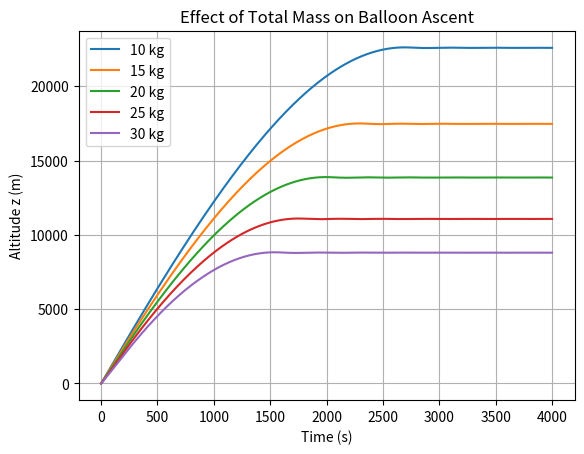

Write the Python code that produced this figure.
import numpy as np
import matplotlib.pyplot as plt


mass_total = 20  #total mass of ballon system (ballon + gas + payload) in kg
mass_gas = 5 #mass of lifting gas inside the ballon (kg)
g = 3.71 #gravitational acceleration on Mars in m/s^2

C_D = 0.47 #drag coefficient


R_gas = 2077.0 #specfic gas constant for Helium

r_max = 10
V_max = (4/3) * np.pi *r_max**3

t0=0.00
z0=0.0

#inital conditions: modifiable
tf = 4000    #simulation end time (seconds)
h=1.0        #step size (seconds)
v0=0.0
###

y0=np.array([z0,v0])

def mars_temperature_C(z):
    #return Martian temperature depending on alltiude
    if z > 7000: #z is altitude in meters
        return -23.4 - 0.00222 *z
    else:
        return -31.0 - 0.000998 * z

def mars_pressure(z):
    #return mars pressure in kpa depending on altitude
    return 0.699 * np.exp(-0.00009*z)

def mars_density (z):
    #return the density of martian air depending on altiude (z), tempeture, and pressure
    T_C = mars_temperature_C(z) #find tempeture in celesis
    T_K = T_C +273.15 #convert tempeture to kelvin
    p = mars_pressure(z) *1000 #find pressure and convert to pa
    return p/ (192.1 * T_K)

def balloon_volume(z):
    T_C = mars_temperature_C(z) #find tempeture in celesis
    T_K = T_C +273.15 #convert tempeture to kelvin
    p = mars_pressure(z)*1000  #find pressure
    V_ideal= (mass_gas*R_gas*T_K)/p
    return min(V_ideal, V_max)

def balloon_cross_sectional_area(z):
    V=balloon_volume(z) #cross sectional area for drag of sphere is pir^2
    return np.pi * ((3*V) / (4*np.pi)) **(2/3)

def derivatives(t,y):
    #returns derivatives of state variables y[0]=z(altitude) and y[1]= v(vertical velocity)
    #dy0/dt = v
    #dy1/dt = a
    #dy/dt = [v,a]

    z1=y[0]
    z = max(z1, 0.0) #insures balloon cant go underground
    v=y[1]

    rho=mars_density(z)
    V= balloon_volume(z)
    S = balloon_cross_sectional_area(z)

    #calulate buoyancy - weight term
    F_buoy = rho * V * g
    F_weight = mass_total * g


    #calulate drag term
    F_drag= -0.5*rho*C_D*S*v*abs(v) # allows drag to be negative

    #find net acceleration
    a = ((F_buoy - F_weight)+F_drag)/mass_total

    return np.array([v,a])


def RK4_solver(t0,tf,h,y0):
    #t0 is start time
    #tf is final time
    #h is time step
    #y0 is inital state[z0,v0]

    #np.arrange(start,stop,step)
    t_values = np.arange(t0,tf+h,h)

    # store solutions where rows time steps and colums is [z,v]
    y_values = np.zeros((len(t_values), len(y0)))

    #set the inital conditions, first column is y0
    y_values[0,:] = y0

    for n in range(len(t_values)-1):
        t_n = t_values[n]
        y_n = y_values[n,:]

        #compute slope f(t_n, y_n)
        k1 = derivatives(t_n,y_n)
        k2 = derivatives(t_n+h/2,y_n+(h/2)*k1)
        k3 = derivatives(t_n+h/2,y_n+(h/2)*k2)
        k4 = derivatives(t_n+h,y_n+h*k3)

        y_values[n+1,:] = y_n + (h/6)*(k1 +2*k2 +2*k3 +k4)


    return t_values, y_values




t, y = RK4_solver(t0,tf,h,y0)


z = np.maximum(y[:, 0], 0.0)
v=y[:,1]

mass_list = [10, 15, 20, 25, 30]  # kg

plt.figure()

for m in mass_list:
    mass_total = m   # update global mass
    t, y = RK4_solver(t0, tf, h, y0)
    z = np.maximum(y[:,0], 0.0)
    plt.plot(t, z, label=f"{m} kg")

plt.xlabel("Time (s)")
plt.ylabel("Altitude z (m)")
plt.title("Effect of Total Mass on Balloon Ascent")
plt.legend()
plt.grid(True)
plt.show()
